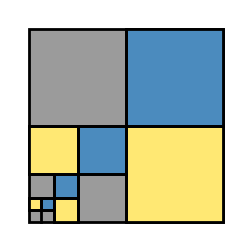

Here is the Python script that generated this plot:
import matplotlib.pyplot as plt

python_logo_colors = {
    "blue": "#4B8BBE",
    "yellow": "#FFE873",
    "dark_blue": "#306998",
    "dark_yellow": "#FFD43B",
    "gray": "#646464",
    "light_gray": "#9B9B9B",
}

LINEWIDTH = 2

plt.rcParams["savefig.dpi"] = 300


def main():
    # Create a figure and axis
    fig, ax = plt.subplots(figsize=(3, 3))

    # Draw square
    square = plt.Rectangle(
        (0, 0),
        1,
        1,
        facecolor=python_logo_colors["light_gray"],
        linewidth=LINEWIDTH,
        edgecolor="k",
    )
    ax.add_patch(square)

    # Divide square lower left, and redot it 4 times
    ax.plot([0.5, 0.5], [0, 1], color="k", linewidth=LINEWIDTH)
    ax.plot([0, 1], [0.5, 0.5], color="k", linewidth=LINEWIDTH)
    ax.plot([0.25, 0.25], [0, 0.5], color="k", linewidth=LINEWIDTH)
    ax.plot([0, 0.5], [0.25, 0.25], color="k", linewidth=LINEWIDTH)
    ax.plot([0.125, 0.125], [0, 0.25], color="k", linewidth=LINEWIDTH)
    ax.plot([0, 0.25], [0.125, 0.125], color="k", linewidth=LINEWIDTH)
    ax.plot([0.0625, 0.0625], [0, 0.125], color="k", linewidth=LINEWIDTH)
    ax.plot([0, 0.125], [0.0625, 0.0625], color="k", linewidth=LINEWIDTH)

    # Color top right squares in blue
    for x in [0.5, 0.25, 0.125, 0.0625]:
        ax.add_patch(
            plt.Rectangle(
                (x, x),
                x,
                x,
                facecolor=python_logo_colors["blue"],
                linewidth=LINEWIDTH,
                edgecolor="k",
            )
        )

    for i, x in enumerate([0.5, 0.25, 0.125, 0.0625]):
        if i % 2 == 0:
            ax.add_patch(
                plt.Rectangle(
                    (x, 0),
                    x,
                    x,
                    facecolor=python_logo_colors["yellow"],
                    linewidth=LINEWIDTH,
                    edgecolor="k",
                )
            )
        else:
            ax.add_patch(
                plt.Rectangle(
                    (0, x),
                    x,
                    x,
                    facecolor=python_logo_colors["yellow"],
                    linewidth=LINEWIDTH,
                    edgecolor="k",
                )
            )

    # Remove axes
    ax.set_xlim(-0.1, 1.1)
    ax.set_ylim(-0.1, 1.1)
    ax.axis("off")

    # Save
    fig.savefig("logo.png")


if __name__ == "__main__":
    main()
